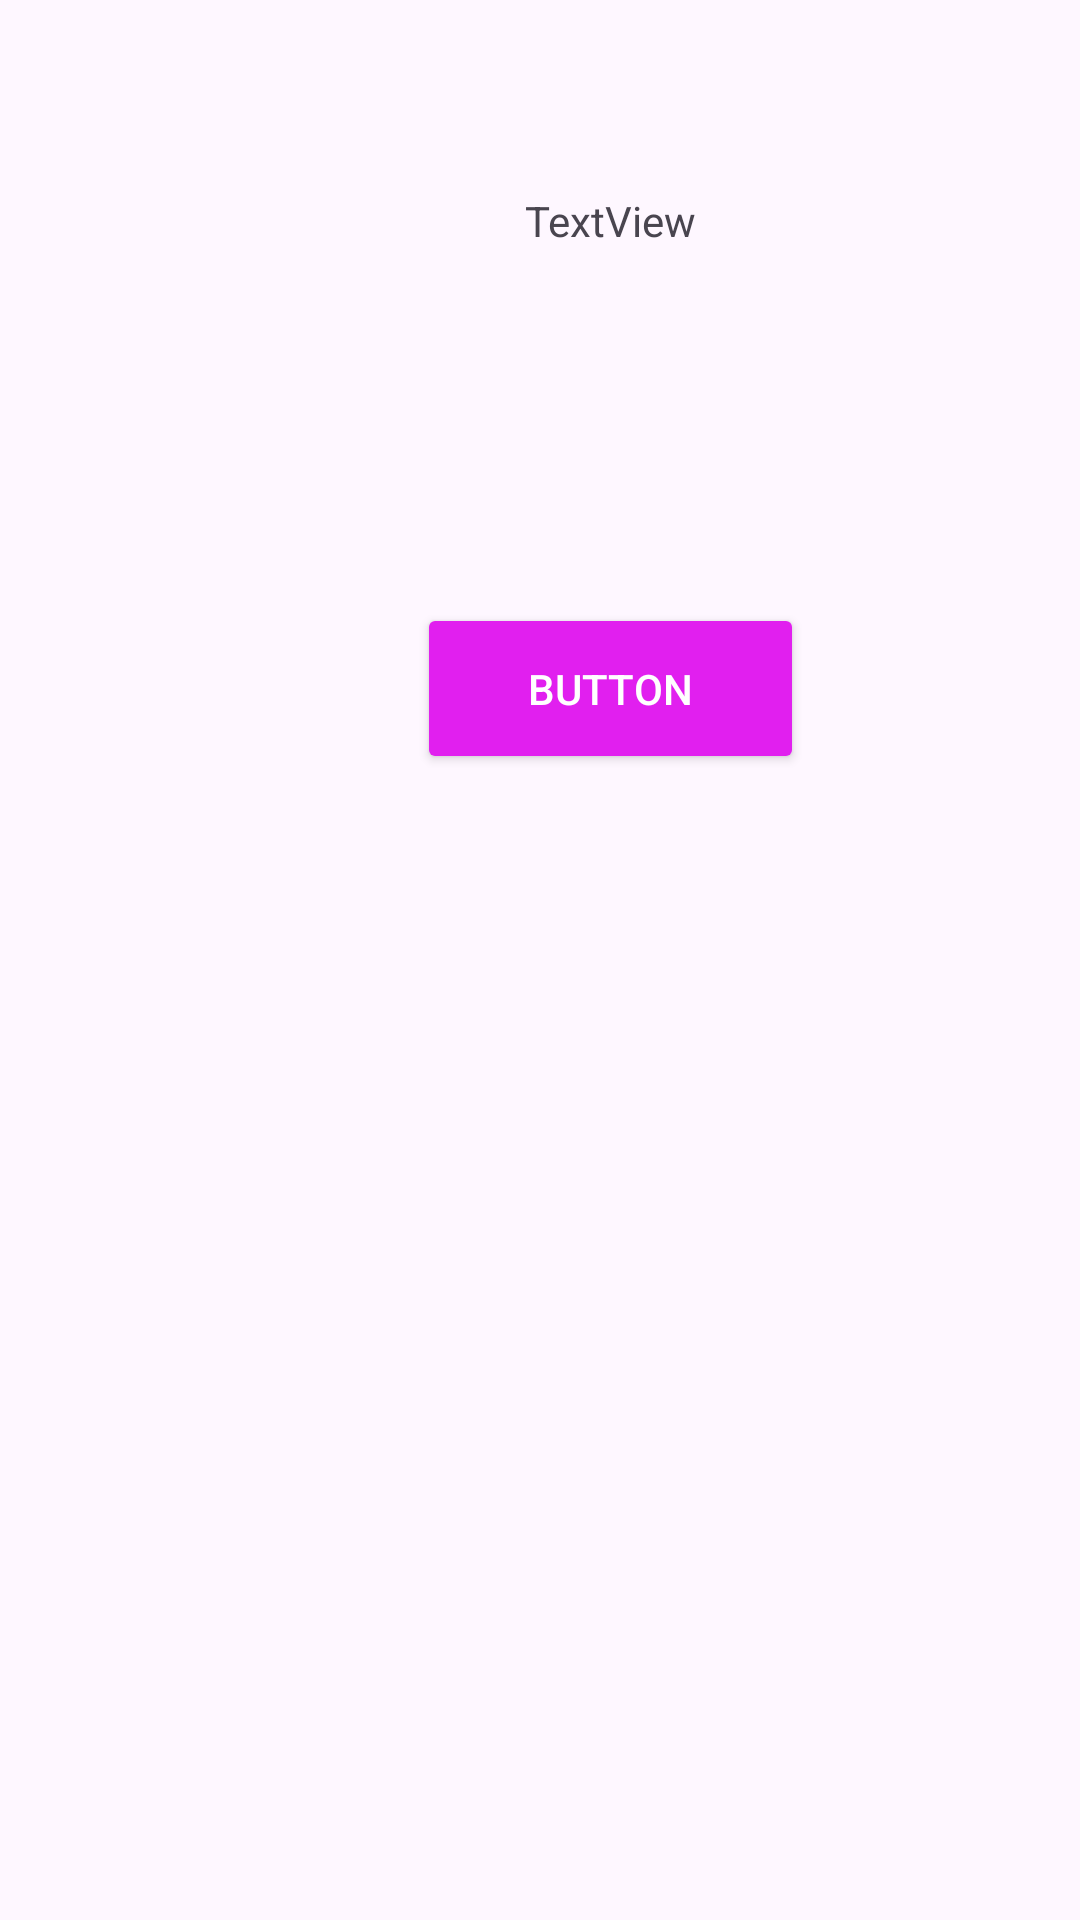

Layout XML and referenced resources for this Android screen:
<!-- AndroidManifest.xml: application theme Theme.Prerape_session -->
<!-- res/layout/activity_home_page.xml -->
<?xml version="1.0" encoding="utf-8"?>
<androidx.constraintlayout.widget.ConstraintLayout xmlns:android="http://schemas.android.com/apk/res/android"
    xmlns:app="http://schemas.android.com/apk/res-auto"
    xmlns:tools="http://schemas.android.com/tools"
    android:layout_width="match_parent"
    android:layout_height="match_parent"
    tools:context=".HomePage">

    <TextView
        android:id="@+id/txtName"
        android:layout_width="271dp"
        android:layout_height="37dp"
        android:layout_marginStart="68dp"
        android:layout_marginTop="64dp"
        android:text="TextView"
        android:textAlignment="center"
        app:layout_constraintStart_toStartOf="parent"
        app:layout_constraintTop_toTopOf="parent" />

    <Button
        android:id="@+id/button"
        style="@style/btn_my"
        android:layout_width="129dp"
        android:layout_height="57dp"
        android:layout_marginTop="100dp"
        android:onClick="service"
        android:text="Button"
        app:layout_constraintEnd_toEndOf="@+id/txtName"
        app:layout_constraintStart_toStartOf="@+id/txtName"
        app:layout_constraintTop_toBottomOf="@+id/txtName" />
</androidx.constraintlayout.widget.ConstraintLayout>
<!-- resources referenced by this layout -->
<resources>
  <style name="btn_my">
          <item name="android:layout_width">wrap_content</item>
          <item name="android:layout_height">wrap_content</item>
          <item name="android:textColor">#FFFFFF</item>
          <item name="android:backgroundTint">#E11FEF</item>
      </style>
  <style name="Theme.Prerape_session" parent="Base.Theme.Prerape_session" />
  <style name="Base.Theme.Prerape_session" parent="Theme.Material3.DayNight.NoActionBar">
          
          
      </style>
</resources>
